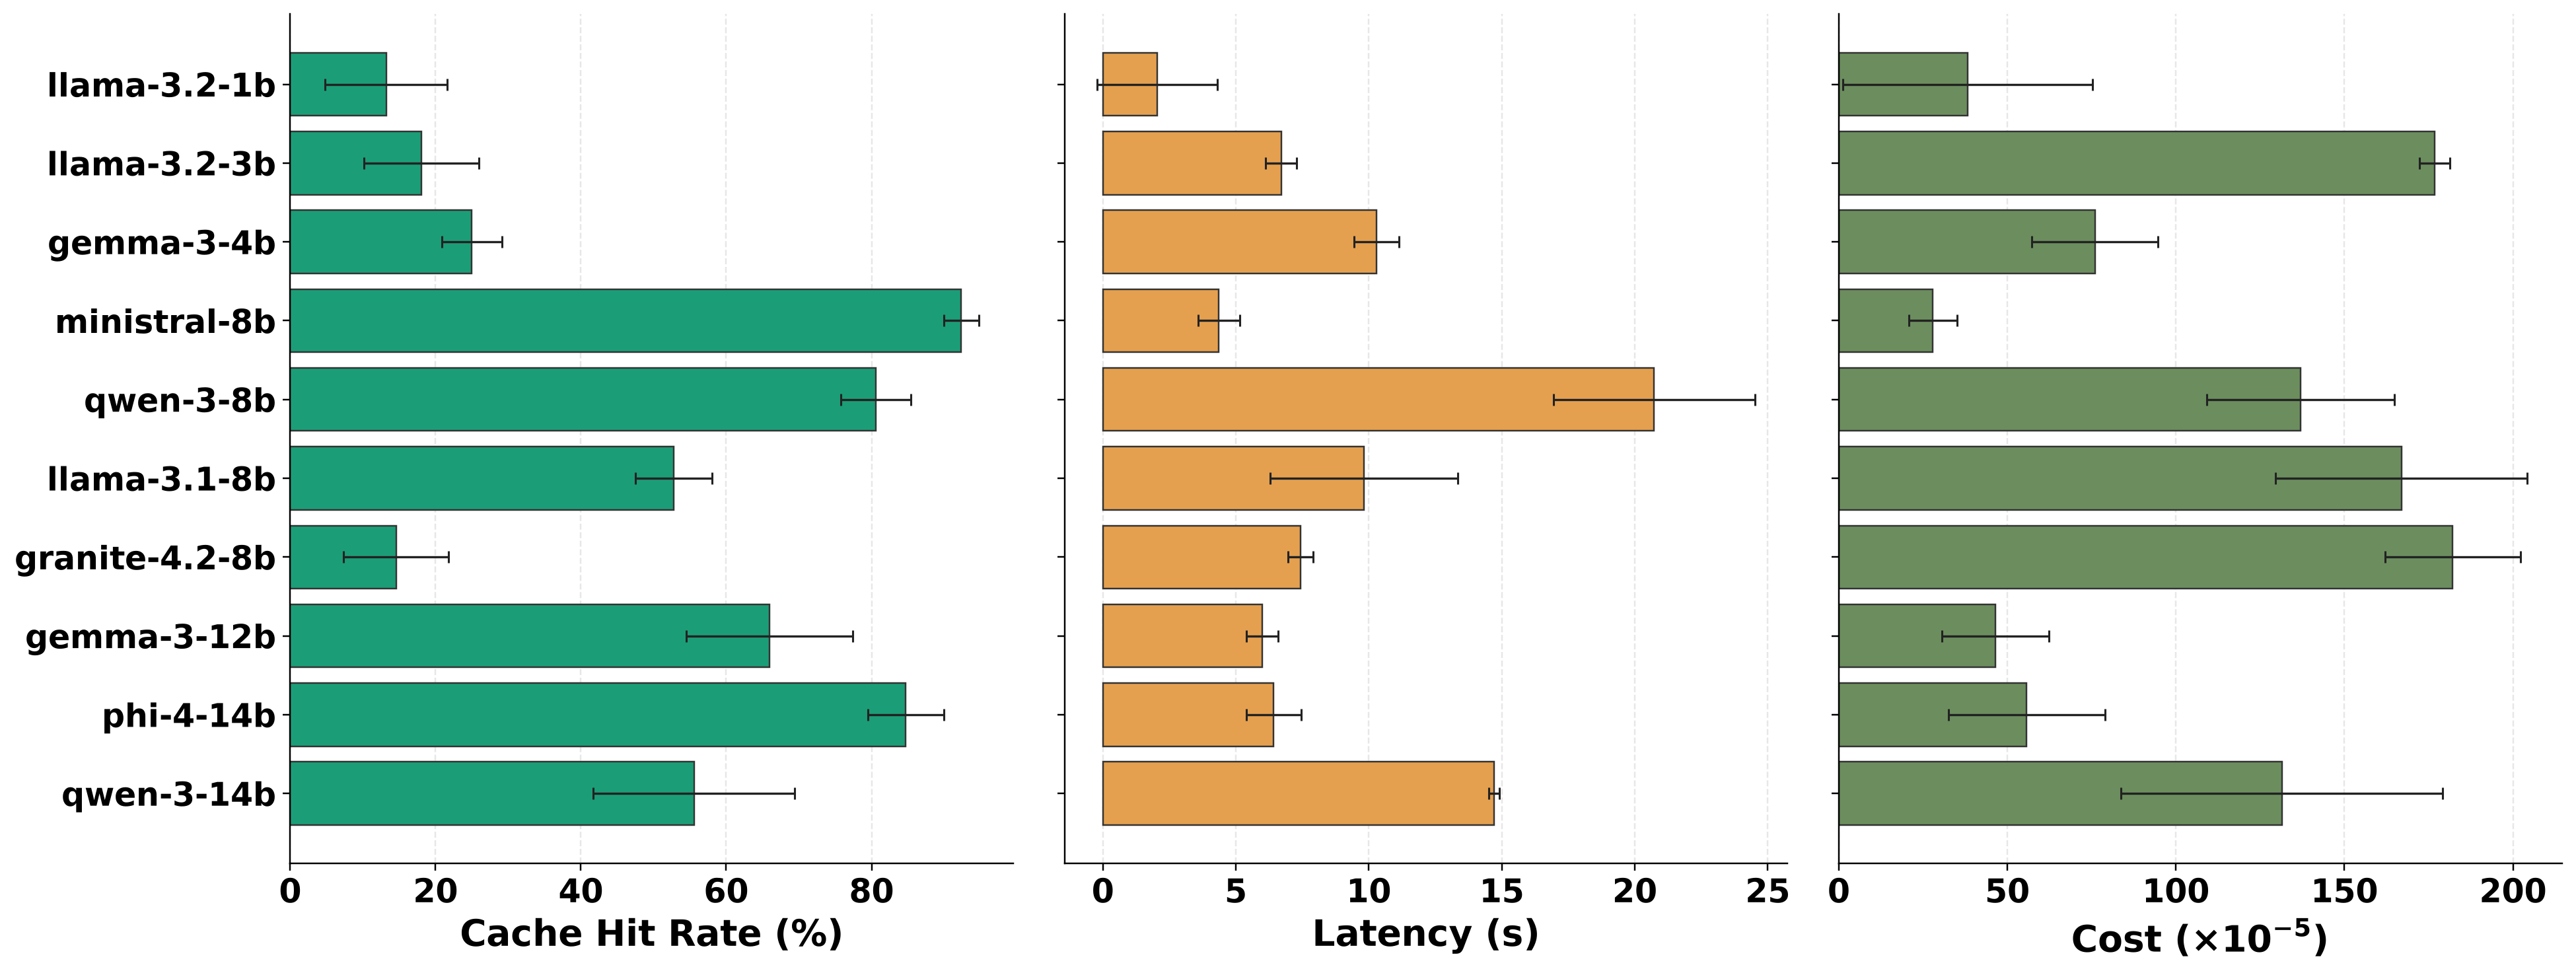

Source data for this figure (header and first rows):
Model, Cache Hit Rate (%), Latency (s), Cost ($ x 10^-5)
llama-3.2-1b, 13.19 ± 8.42, 2.05 ± 2.26, 38.26 ± 37.07
llama-3.2-3b, 18.06 ± 7.89, 6.71 ± 0.58, 176.68 ± 4.51
gemma-3-4b, 25.00 ± 4.17, 10.28 ± 0.84, 75.97 ± 18.69
ministral-8b, 92.36 ± 2.41, 4.36 ± 0.78, 27.90 ± 7.11
qwen-3-8b, 80.56 ± 4.81, 20.73 ± 3.78, 137.00 ± 27.88
llama-3.1-8b, 52.78 ± 5.24, 9.81 ± 3.52, 166.88 ± 37.41
granite-4.2-8b, 14.58 ± 7.22, 7.43 ± 0.47, 182.12 ± 20.04
gemma-3-12b, 65.97 ± 11.47, 5.99 ± 0.61, 46.50 ± 15.91
phi-4-14b, 84.72 ± 5.24, 6.42 ± 1.03, 55.76 ± 23.16
qwen-3-14b, 55.56 ± 13.87, 14.71 ± 0.21, 131.43 ± 47.70
